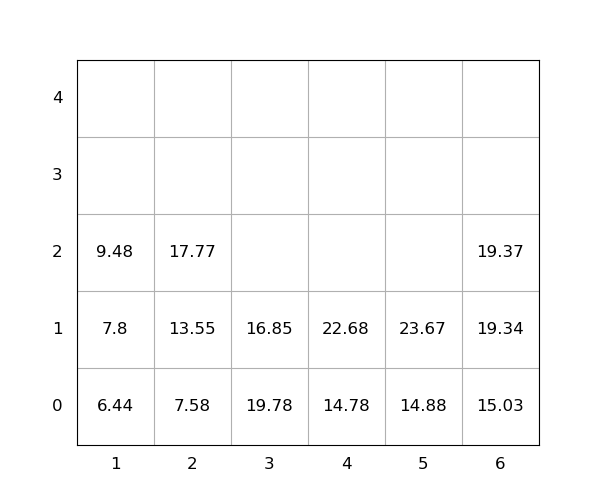

Source data for this figure (header and first rows):
idx, loc_x, loc_y, loc_z, weight, group, score, seq, reloc, size(ft)
1, 2, 0, 0, 7.58, 0, 7.58, 0, 0, 20
2, 3, 0, 0, 19.78, 0, 19.78, 0, 1.0, 20
3, 6, 0, 0, 15.03, 0, 15.03, 0, 0, 20
4, 6, 0, 1, 19.34, 0, 19.34, 1, 0, 20
5, 1, 0, 0, 6.44, 0, 6.44, 2, 0, 20
6, 6, 0, 2, 19.37, 0, 19.37, 3, 0, 20
7, 3, 0, 1, 16.85, 0, 16.85, 4, 1.0, 20
8, 1, 0, 1, 7.8, 0, 7.8, 5, 0, 20
9, 5, 0, 0, 14.88, 0, 14.88, 6, 0, 20
10, 4, 0, 0, 14.78, 0, 14.78, 7, 0, 20
11, 2, 0, 1, 13.55, 0, 13.55, 8, 0, 20
12, 2, 0, 2, 17.77, 0, 17.77, 9, 0, 20
13, 4, 0, 1, 22.68, 0, 22.68, 10, 0, 20
14, 5, 0, 1, 23.67, 0, 23.67, 11, 0, 20
15, 1, 0, 2, 9.48, 0, 9.48, 12, 0, 20
